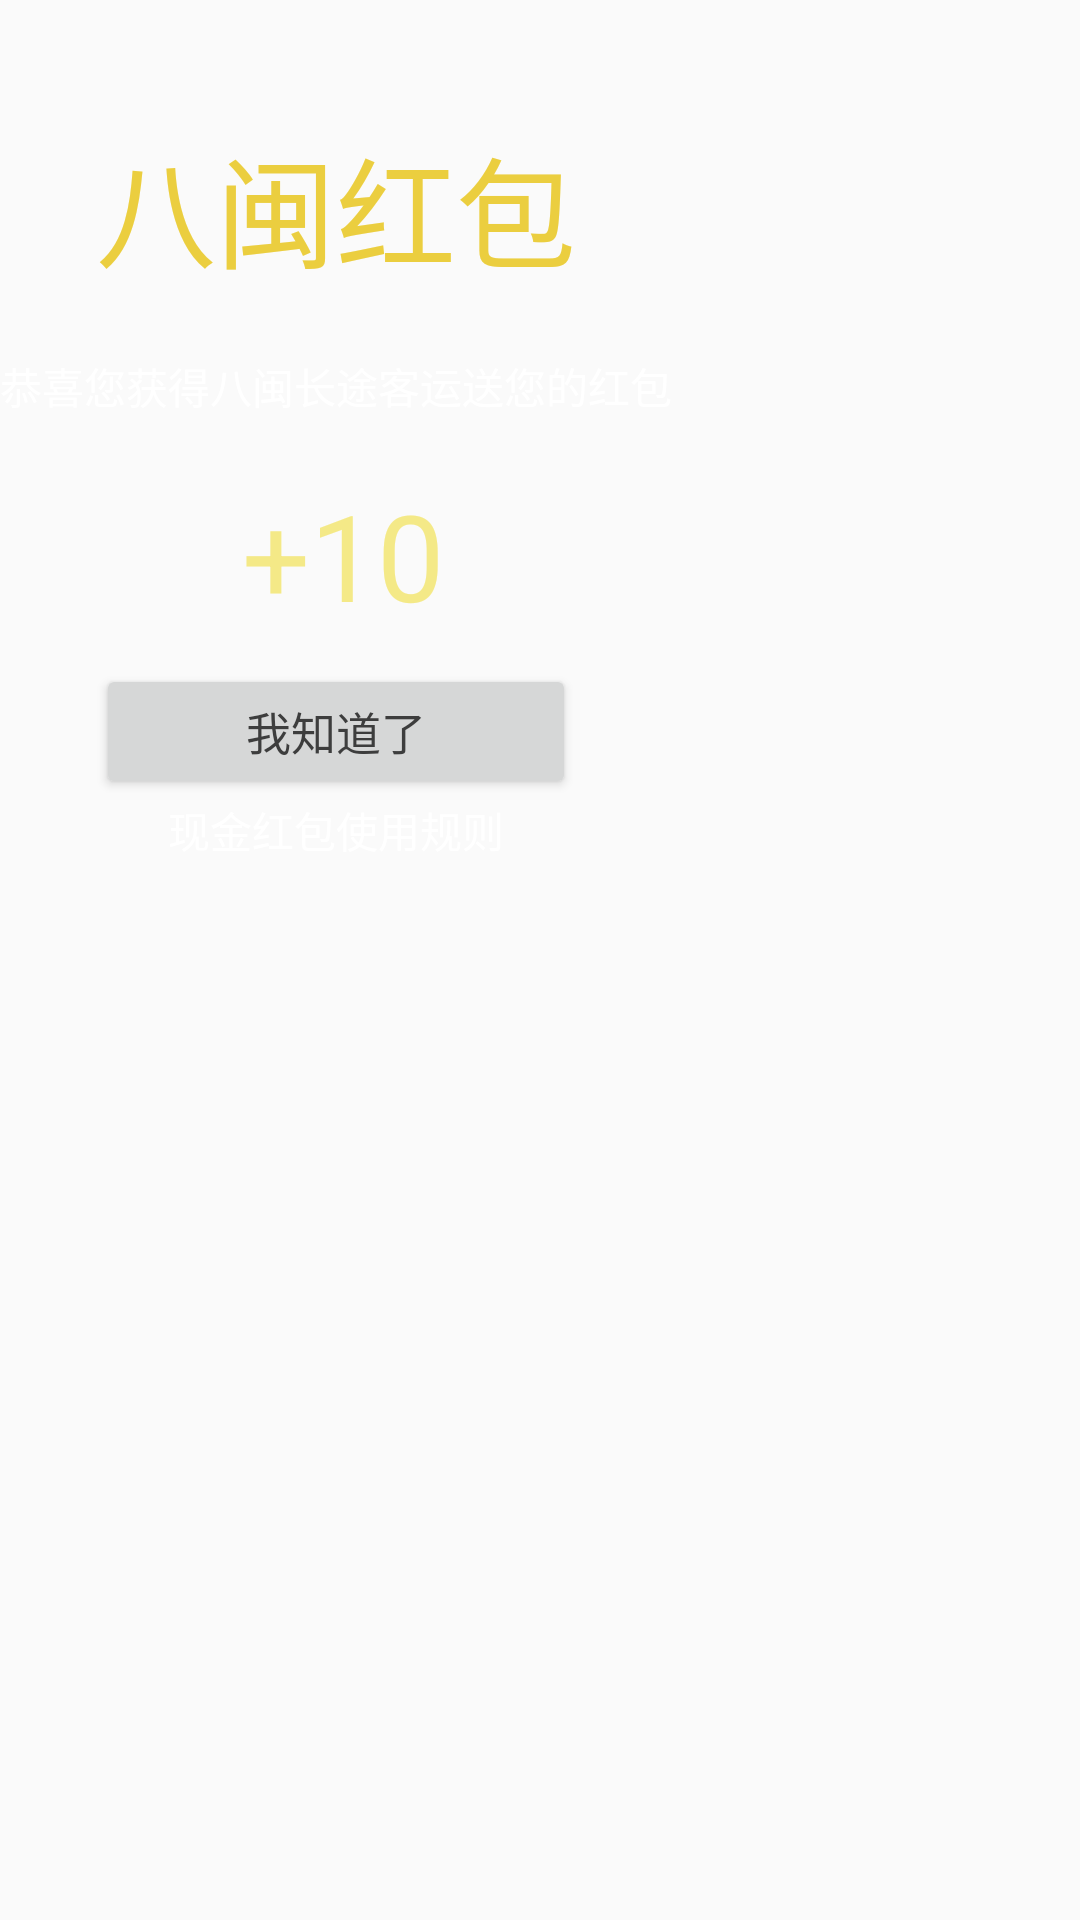

Write the Android layout XML for this screen, with the resource values it uses.
<!-- AndroidManifest.xml: application theme AppTheme -->
<!-- res/layout/dialog_red_packet.xml -->
<?xml version="1.0" encoding="utf-8"?>
<RelativeLayout xmlns:android="http://schemas.android.com/apk/res/android"
                android:layout_width="wrap_content"
                android:layout_height="wrap_content">

    <FrameLayout
        android:layout_width="wrap_content"
        android:layout_height="wrap_content">

        <ImageView
            android:layout_width="wrap_content"
            android:layout_height="wrap_content"
            android:scaleType="fitCenter"
            android:src="@mipmap/reward"/>

        <LinearLayout
            android:layout_width="match_parent"
            android:layout_height="wrap_content"
            android:layout_gravity="center"
            android:orientation="vertical">

            <TextView
                android:id="@+id/im_reward"
                android:layout_width="wrap_content"
                android:layout_height="wrap_content"
                android:layout_centerHorizontal="true"
                android:layout_gravity="center_horizontal"
                android:layout_marginTop="40dp"
                android:text="八闽红包"
                android:textColor="#ebce3f"
                android:textSize="40dp"/>

            <TextView
                android:textSize="@dimen/normalTextSize"
                android:id="@+id/tv_tip"
                android:layout_width="wrap_content"
                android:layout_height="wrap_content"
                android:layout_below="@+id/im_reward"
                android:layout_centerHorizontal="true"
                android:layout_gravity="center_horizontal"
                android:layout_marginTop="20dp"
                android:text="恭喜您获得八闽长途客运送您的红包"
                android:textColor="#ffffff"/>

            <LinearLayout
                android:layout_width="wrap_content"
                android:layout_height="wrap_content"
                android:layout_below="@+id/tv_tip"
                android:layout_gravity="center_horizontal"
                android:orientation="horizontal"
                android:padding="12dp">

                <ImageView
                    android:id="@+id/im_money"
                    android:layout_width="wrap_content"
                    android:layout_height="wrap_content"
                    android:src="@mipmap/reward_money"/>

                <TextView
                    android:id="@+id/tv_money"
                    android:layout_width="wrap_content"
                    android:layout_height="wrap_content"
                    android:layout_gravity="center"
                    android:layout_marginLeft="5dp"
                    android:layout_marginTop="5dp"
                    android:text="+10"
                    android:textColor="#f4e987"
                    android:textSize="40dp"/>
            </LinearLayout>

            <Button
                android:id="@+id/btn_ikow"
                android:layout_width="wrap_content"
                android:layout_height="45dp"
                android:layout_gravity="center_horizontal|bottom"
                android:paddingLeft="50dp"
                android:paddingRight="50dp"
                android:text="我知道了"
                android:textColor="#ff3d3d3d"
                android:textSize="15dp"/>

            <TextView
                android:textSize="@dimen/normalTextSize"
                android:id="@+id/tv_rule"
                android:layout_width="wrap_content"
                android:layout_height="wrap_content"
                android:layout_gravity="center_horizontal"
                android:text="现金红包使用规则"
                android:textColor="#FFFFFF"/>

        </LinearLayout>
    </FrameLayout>

</RelativeLayout>
<!-- resources referenced by this layout -->
<resources>
  <dimen name="normalTextSize">14dp</dimen>
  <style name="AppTheme" parent="Theme.AppCompat.Light.NoActionBar">
      </style>
</resources>
